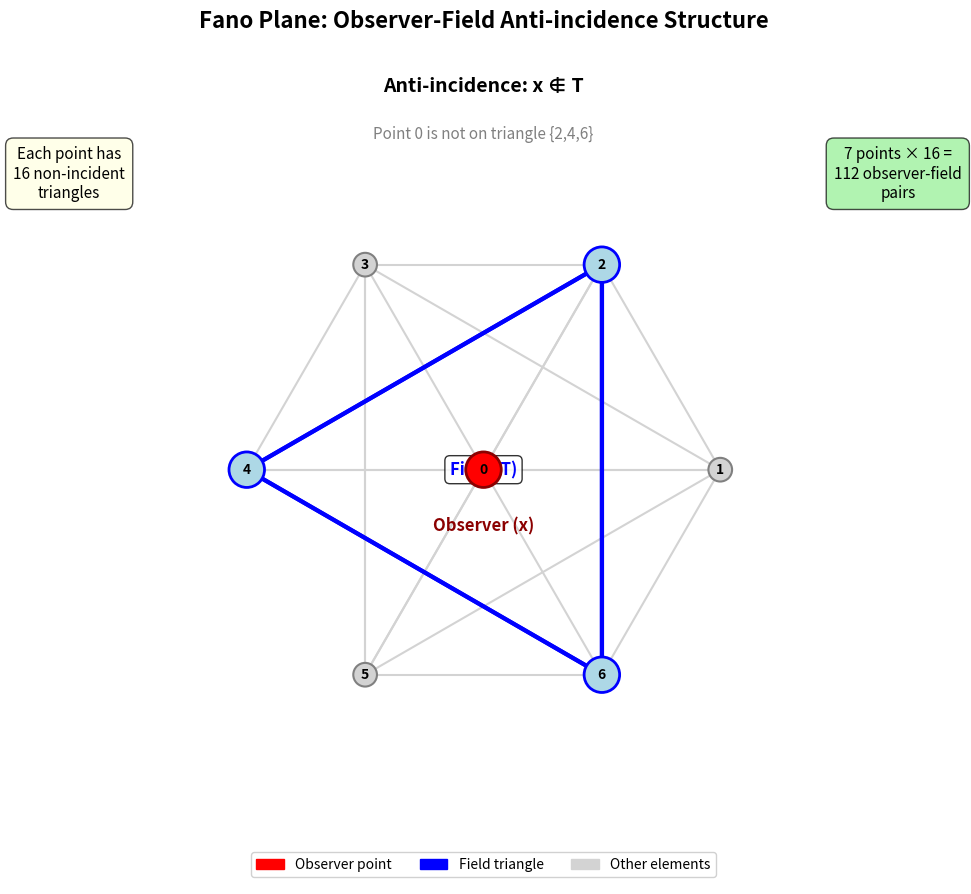

Recreate this plot in Python.
import matplotlib.pyplot as plt
import numpy as np
from matplotlib.patches import Circle, Polygon
import matplotlib.patches as mpatches

# Create figure and axis
fig, ax = plt.subplots(1, 1, figsize=(10, 10))

# Define the 7 points of the Fano plane in a symmetric arrangement
# Points arranged as: 1 center, 6 on a hexagon
angles = np.linspace(0, 2*np.pi, 7)[:-1]  # 6 points on circle
radius = 2

# Point positions
points = {
    0: np.array([0, 0]),  # center
    1: np.array([radius * np.cos(angles[0]), radius * np.sin(angles[0])]),
    2: np.array([radius * np.cos(angles[1]), radius * np.sin(angles[1])]),
    3: np.array([radius * np.cos(angles[2]), radius * np.sin(angles[2])]),
    4: np.array([radius * np.cos(angles[3]), radius * np.sin(angles[3])]),
    5: np.array([radius * np.cos(angles[4]), radius * np.sin(angles[4])]),
    6: np.array([radius * np.cos(angles[5]), radius * np.sin(angles[5])])
}

# Define the 7 lines (triangles) of the Fano plane
lines = [
    (0, 1, 2),
    (0, 3, 4),
    (0, 5, 6),
    (1, 3, 5),
    (2, 4, 6),
    (1, 4, 6),
    (2, 3, 5)
]

# Draw all lines as light gray
for line in lines:
    for i in range(3):
        p1 = points[line[i]]
        p2 = points[line[(i+1)%3]]
        ax.plot([p1[0], p2[0]], [p1[1], p2[1]], 'lightgray', linewidth=1.5, zorder=1)

# Highlight observer point (point 0) and one non-incident triangle (2, 4, 6)
observer = 0
field_triangle = (2, 4, 6)

# Draw the field triangle in blue
triangle_points = np.array([points[field_triangle[0]], 
                           points[field_triangle[1]], 
                           points[field_triangle[2]]])
field_poly = Polygon(triangle_points, fill=False, edgecolor='blue', 
                     linewidth=3, linestyle='-', zorder=3)
ax.add_patch(field_poly)

# Draw connecting lines of the field triangle
for i in range(3):
    p1 = points[field_triangle[i]]
    p2 = points[field_triangle[(i+1)%3]]
    ax.plot([p1[0], p2[0]], [p1[1], p2[1]], 'blue', linewidth=3, zorder=3)

# Draw all points
for i, pos in points.items():
    if i == observer:
        # Observer point in red
        circle = Circle(pos, 0.15, facecolor='red', edgecolor='darkred', 
                       linewidth=2, zorder=5)
        ax.add_patch(circle)
        ax.text(pos[0], pos[1]-0.4, 'Observer (x)', fontsize=12, 
                ha='center', va='top', weight='bold', color='darkred')
    elif i in field_triangle:
        # Field points in blue
        circle = Circle(pos, 0.15, facecolor='lightblue', edgecolor='blue', 
                       linewidth=2, zorder=5)
        ax.add_patch(circle)
    else:
        # Other points in gray
        circle = Circle(pos, 0.1, facecolor='lightgray', edgecolor='gray', 
                       linewidth=1.5, zorder=4)
        ax.add_patch(circle)
    
    # Add point labels
    ax.text(pos[0], pos[1], str(i), fontsize=10, ha='center', va='center', 
            weight='bold', zorder=6)

# Add field label
field_center = np.mean(triangle_points, axis=0)
ax.text(field_center[0], field_center[1], 'Field (T)', fontsize=12, 
        ha='center', va='center', weight='bold', color='blue', 
        bbox=dict(boxstyle='round,pad=0.3', facecolor='white', alpha=0.8))

# Add anti-incidence notation
ax.text(0, 3.2, 'Anti-incidence: x ∉ T', fontsize=14, ha='center', 
        weight='bold', style='italic')
ax.text(0, 2.8, 'Point 0 is not on triangle {2,4,6}', fontsize=11, 
        ha='center', color='gray')

# Count display
ax.text(-3.5, 2.5, 'Each point has\n16 non-incident\ntriangles', 
        fontsize=11, ha='center', va='center',
        bbox=dict(boxstyle='round,pad=0.5', facecolor='lightyellow', alpha=0.7))

# Total count
ax.text(3.5, 2.5, '7 points × 16 =\n112 observer-field\npairs', 
        fontsize=11, ha='center', va='center',
        bbox=dict(boxstyle='round,pad=0.5', facecolor='lightgreen', alpha=0.7))

# Create legend
observer_patch = mpatches.Patch(color='red', label='Observer point')
field_patch = mpatches.Patch(color='blue', label='Field triangle')
other_patch = mpatches.Patch(color='lightgray', label='Other elements')
ax.legend(handles=[observer_patch, field_patch, other_patch], 
          loc='lower center', ncol=3, framealpha=0.9)

# Set axis properties
ax.set_xlim(-4, 4)
ax.set_ylim(-3.5, 3.5)
ax.set_aspect('equal')
ax.axis('off')

# Title
ax.set_title('Fano Plane: Observer-Field Anti-incidence Structure', 
             fontsize=16, weight='bold', pad=20)

plt.tight_layout()
plt.show()